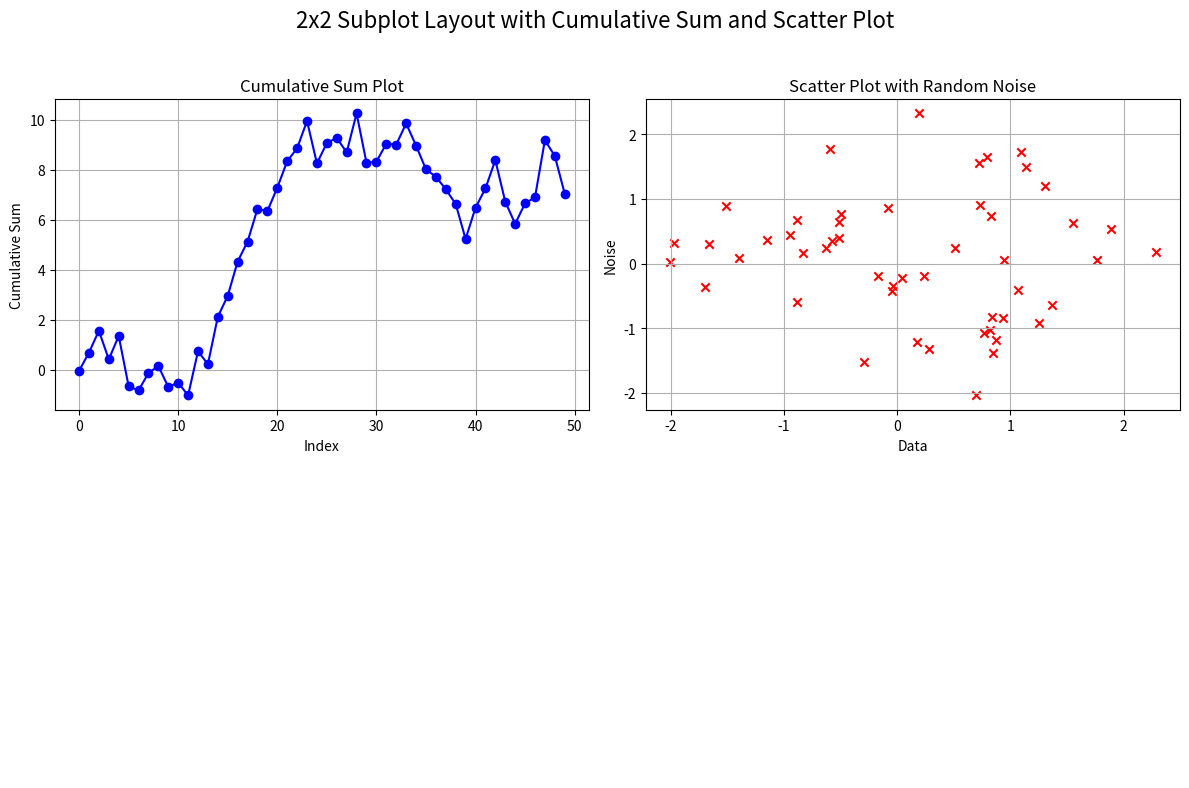

Python code for this plot:
import numpy as np
import matplotlib.pyplot as plt

roll_number = 102317147  
np.random.seed(roll_number)

data = np.random.randn(50)

# Create a 2x2 subplot layout
fig, axs = plt.subplots(2, 2, figsize=(12, 8))

# Line plot showing cumulative sum
axs[0, 0].plot(np.cumsum(data), marker='o', linestyle='-', color='b')
axs[0, 0].set_title('Cumulative Sum Plot')
axs[0, 0].set_xlabel('Index')
axs[0, 0].set_ylabel('Cumulative Sum')
axs[0, 0].grid(True)

# Scatter plot with random noise
noise = np.random.randn(50)
axs[0, 1].scatter(data, noise, color='r', marker='x')
axs[0, 1].set_title('Scatter Plot with Random Noise')
axs[0, 1].set_xlabel('Data')
axs[0, 1].set_ylabel('Noise')
axs[0, 1].grid(True)

# Hide the other subplots
axs[1, 0].axis('off')
axs[1, 1].axis('off')

# Add a main title for the entire figure
fig.suptitle('2x2 Subplot Layout with Cumulative Sum and Scatter Plot', fontsize=16)

# Adjust the layout
plt.tight_layout(rect=[0, 0, 1, 0.96])

plt.show()
